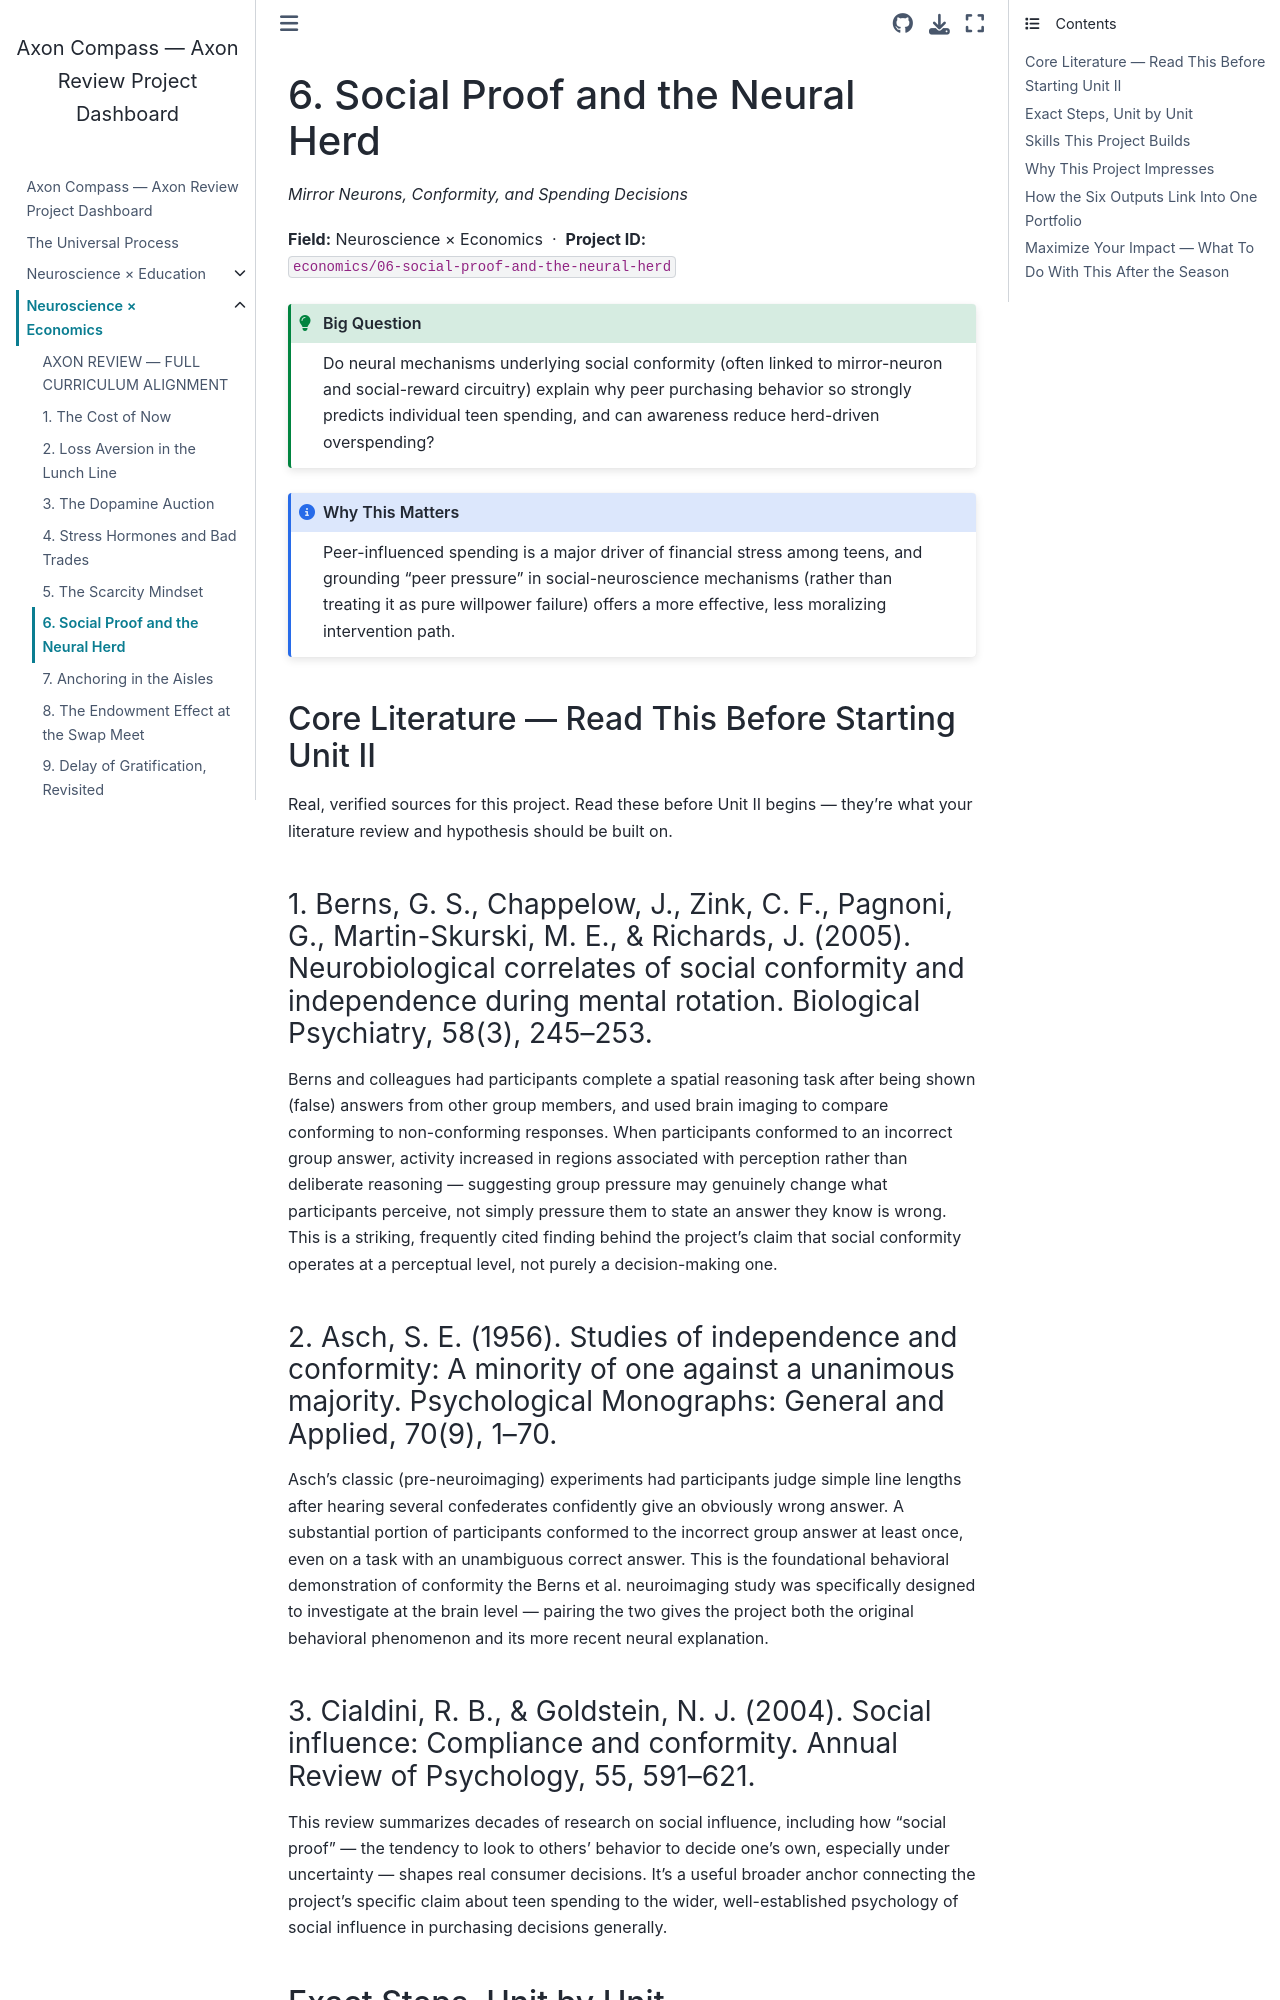

repository: fantina01/axon-compass · page: fields/economics/06-social-proof-and-the-neural-herd.html · generator: jekyll

# 6. Social Proof and the Neural Herd

*Mirror Neurons, Conformity, and Spending Decisions*

**Field:** Neuroscience × Economics &nbsp;·&nbsp; **Project ID:** `economics/06-social-proof-and-the-neural-herd`

```{admonition} Big Question
:class: tip
Do neural mechanisms underlying social conformity (often linked to mirror-neuron and social-reward circuitry) explain why peer purchasing behavior so strongly predicts individual teen spending, and can awareness reduce herd-driven overspending?
```

```{admonition} Why This Matters
:class: note
Peer-influenced spending is a major driver of financial stress among teens, and grounding "peer pressure" in social-neuroscience mechanisms (rather than treating it as pure willpower failure) offers a more effective, less moralizing intervention path.
```

## Core Literature — Read This Before Starting Unit II

Real, verified sources for this project. Read these before Unit II begins — they're what your literature review and hypothesis should be built on.

### 1. Berns, G. S., Chappelow, J., Zink, C. F., Pagnoni, G., Martin-Skurski, M. E., & Richards, J. (2005). Neurobiological correlates of social conformity and independence during mental rotation. Biological Psychiatry, 58(3), 245–253.

Berns and colleagues had participants complete a spatial reasoning task after being shown (false) answers from other group members, and used brain imaging to compare conforming to non-conforming responses. When participants conformed to an incorrect group answer, activity increased in regions associated with perception rather than deliberate reasoning — suggesting group pressure may genuinely change what participants perceive, not simply pressure them to state an answer they know is wrong. This is a striking, frequently cited finding behind the project's claim that social conformity operates at a perceptual level, not purely a decision-making one.

### 2. Asch, S. E. (1956). Studies of independence and conformity: A minority of one against a unanimous majority. Psychological Monographs: General and Applied, 70(9), 1–70.

Asch's classic (pre-neuroimaging) experiments had participants judge simple line lengths after hearing several confederates confidently give an obviously wrong answer. A substantial portion of participants conformed to the incorrect group answer at least once, even on a task with an unambiguous correct answer. This is the foundational behavioral demonstration of conformity the Berns et al. neuroimaging study was specifically designed to investigate at the brain level — pairing the two gives the project both the original behavioral phenomenon and its more recent neural explanation.
